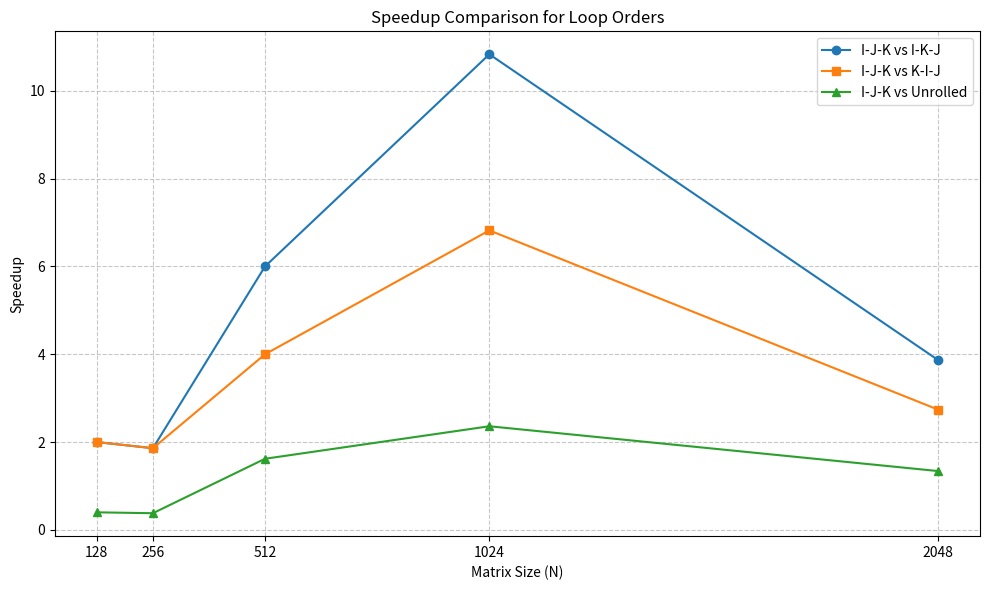

Generate this figure with matplotlib:
import matplotlib.pyplot as plt

# Matrix sizes
sizes = [128, 256, 512, 1024, 2048]

# Speedup values
speedup_ikj = [2.00, 1.86, 6.00, 10.83, 3.87]      # I-J-K vs I-K-J
speedup_kij = [2.00, 1.86, 4.00, 6.82, 2.74]       # I-J-K vs K-I-J
speedup_unrolled = [0.40, 0.38, 1.62, 2.36, 1.34]  # I-J-K vs Unrolled

# Plot
plt.figure(figsize=(10,6))
plt.plot(sizes, speedup_ikj, marker='o', label='I-J-K vs I-K-J')
plt.plot(sizes, speedup_kij, marker='s', label='I-J-K vs K-I-J')
plt.plot(sizes, speedup_unrolled, marker='^', label='I-J-K vs Unrolled')

plt.title('Speedup Comparison for Loop Orders')
plt.xlabel('Matrix Size (N)')
plt.ylabel('Speedup')
plt.xticks(sizes)
plt.grid(True, linestyle='--', alpha=0.7)
plt.legend()
plt.tight_layout()

# Save figure as JPG
plt.savefig('speedup_comparison.jpg', format='jpg', dpi=300)
plt.close()  # Close figure to avoid displaying in some environments
